Photos from the image-classification dataset "synthetic_data_split" in the GitHub repository CSC4790-Fall2024-Org/Synthetic-Training-Data-UAV-Detector. Its 2 classes are: drone, not drone.

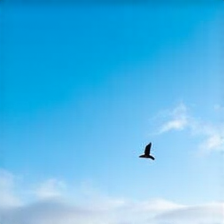
Label: not drone

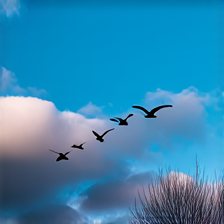
Label: not drone

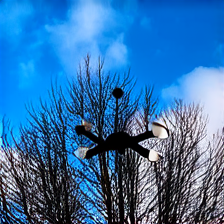
Label: drone

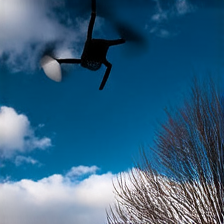
Label: drone

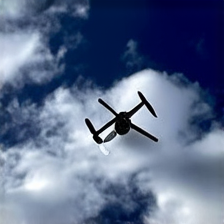
Label: drone

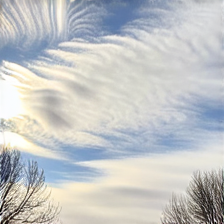
Label: not drone
